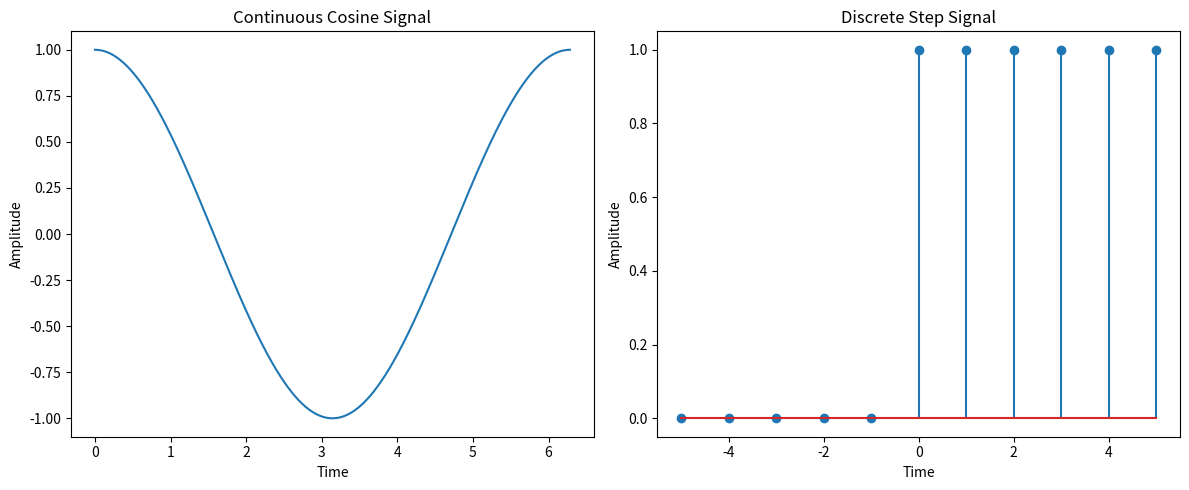

Reproduce this figure in Python.
import numpy as np
import matplotlib.pyplot as plt

# 生成连续余弦信号
t_continuous = np.linspace(0, 2 * np.pi, 1000)
y_continuous = np.cos(t_continuous)

# 生成离散阶跃信号
t_discrete = np.arange(-5, 6)
y_discrete = np.heaviside(t_discrete, 1)

# 绘制连续余弦信号
plt.figure(figsize=(12, 5))
plt.subplot(1, 2, 1)
plt.plot(t_continuous, y_continuous)
plt.title('Continuous Cosine Signal')
plt.xlabel('Time')
plt.ylabel('Amplitude')

# 绘制离散阶跃信号
plt.subplot(1, 2, 2)
plt.stem(t_discrete, y_discrete)
plt.title('Discrete Step Signal')
plt.xlabel('Time')
plt.ylabel('Amplitude')

plt.tight_layout()
plt.show()